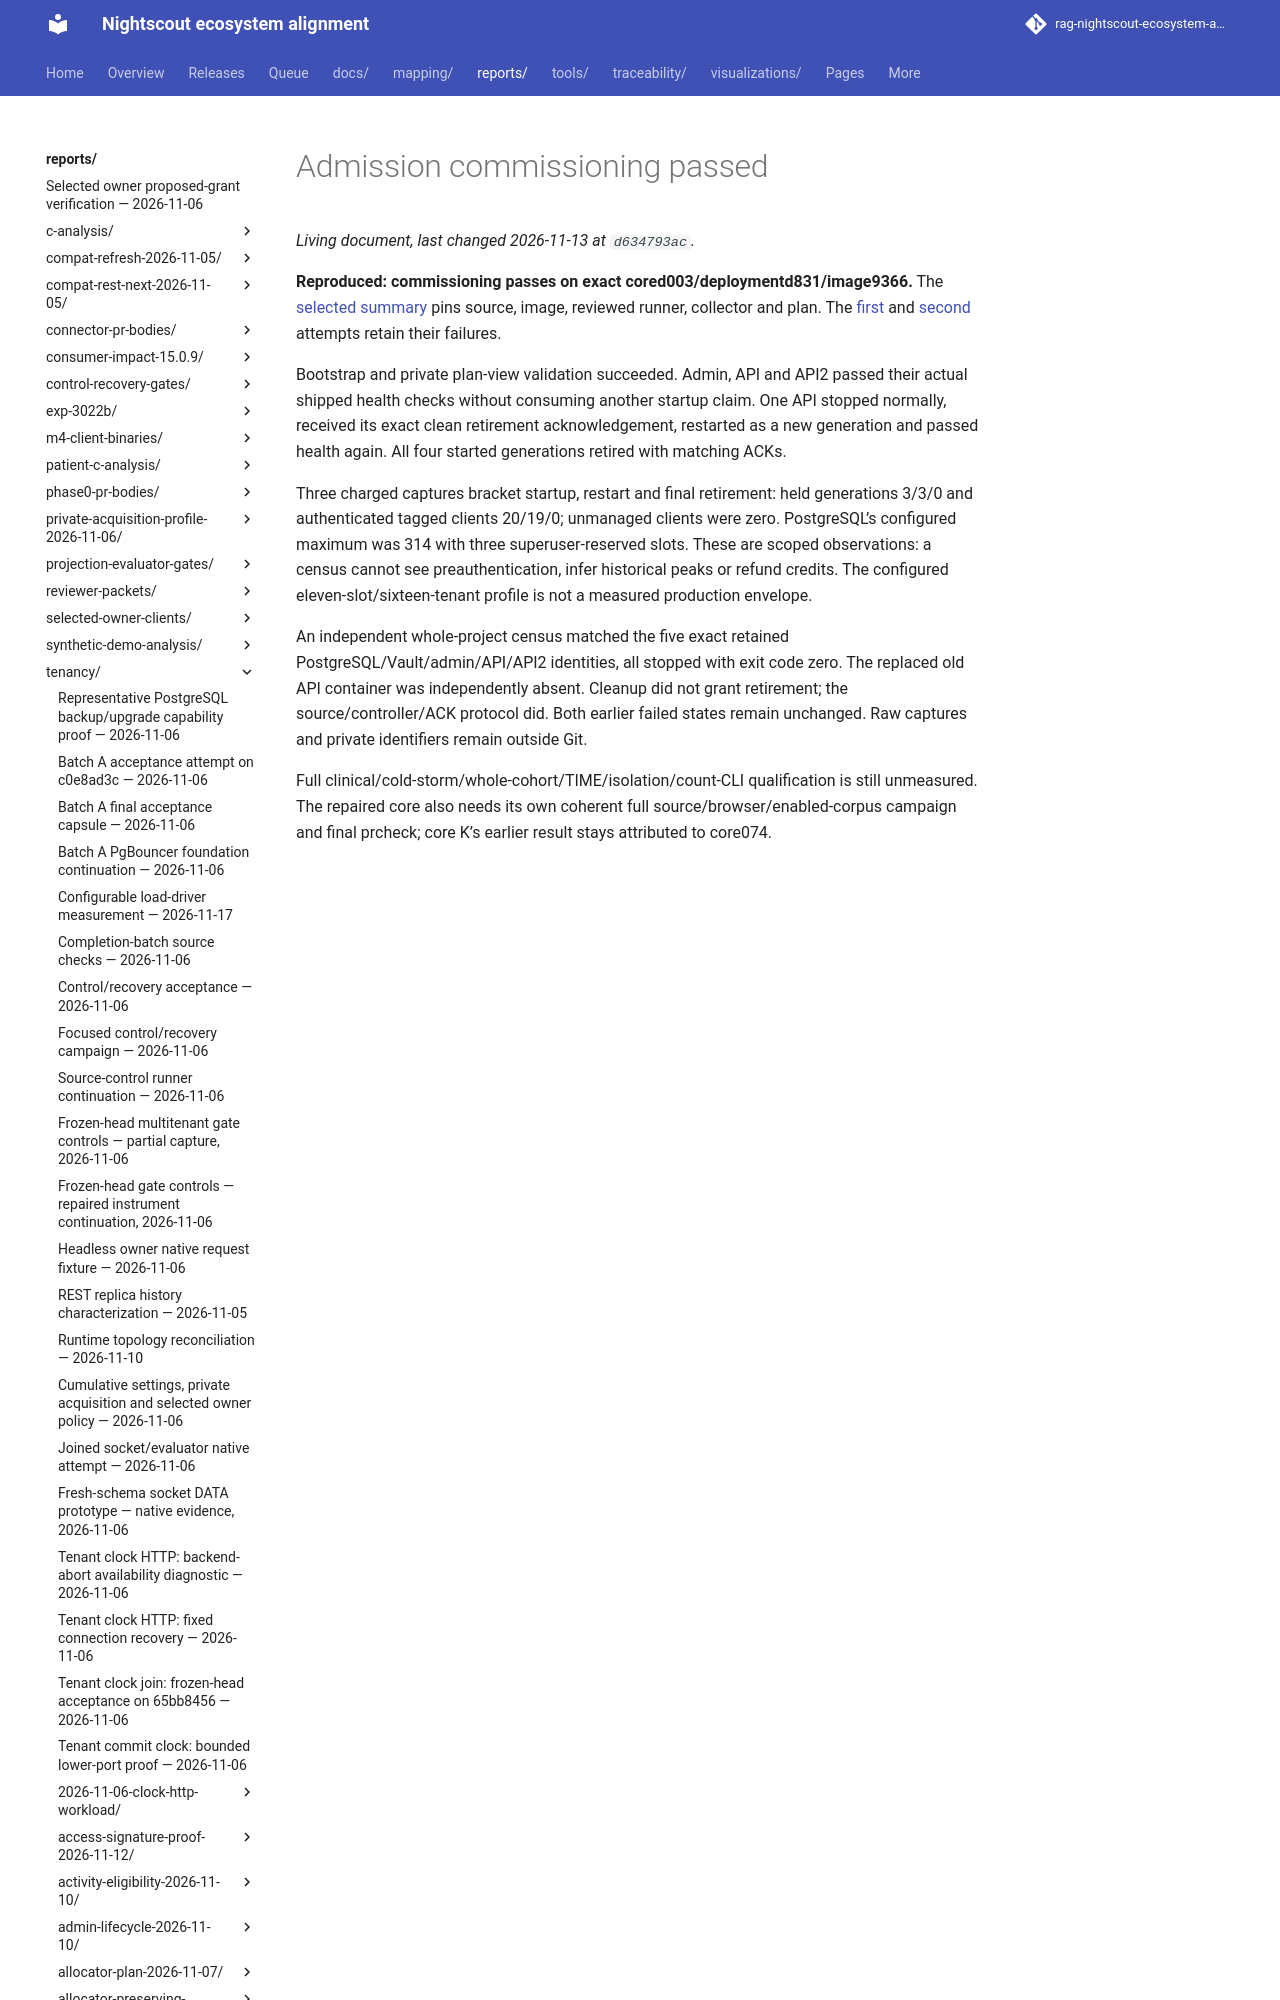

repository: bewest/rag-nightscout-ecosystem-alignment · page: reports/tenancy/m7-admission-commissioning-2026-11-12/commissioning-pass/index.html · generator: mkdocs

# Admission commissioning passed

**Reproduced: commissioning passes on exact cored003/deploymentd831/image9366.** The [selected summary](summary.json) pins source, image, reviewed runner, collector and plan. The [first](../first-attempt/README.md) and [second](../second-attempt/README.md) attempts retain their failures.
